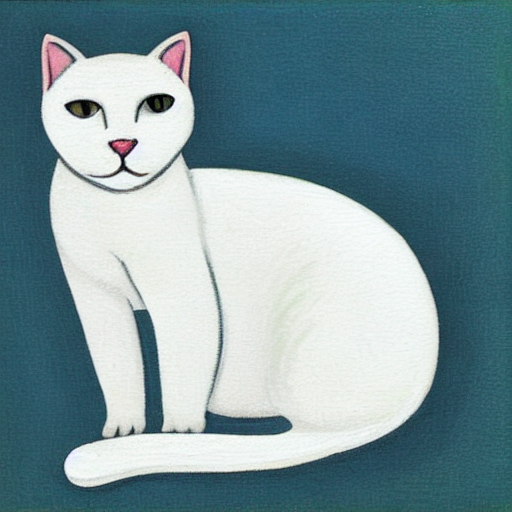
Generation parameters embedded in this image by AUTOMATIC1111 Stable Diffusion web UI or a fork of it (Forge, ...) (PNG 'parameters' text chunk):
white cat
Steps: 50, Sampler: DDIM, CFG scale: 10, Seed: 2394002406, Size: 512x512, Model hash: ef705f43, Batch size: 2, Batch pos: 1